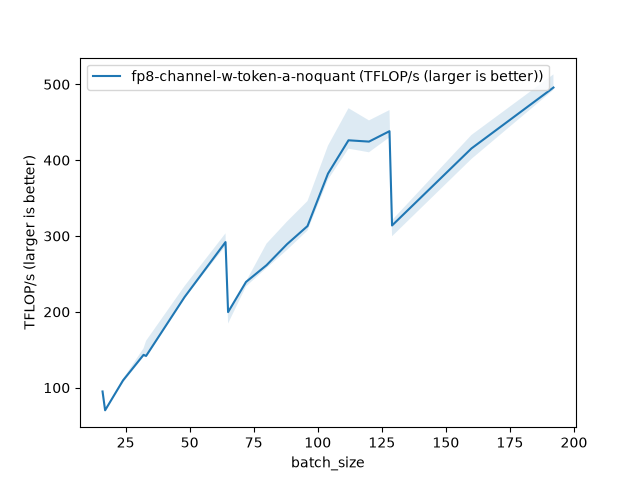

Source data for this figure (header and first rows):
batch_size, fp8-channel-w-token-a-noquant (TFLOP/s (…
16, 95.01
17, 70.2
24, 109.7
32, 143.3
33, 141.9
48, 219.4
64, 292
65, 199.7
72, 239.5
80, 261.5
88, 289.2
96, 313.1
104, 382.3
112, 426.2
120, 424.5
128, 438.2
129, 313.9
160, 415.5
192, 495.8
